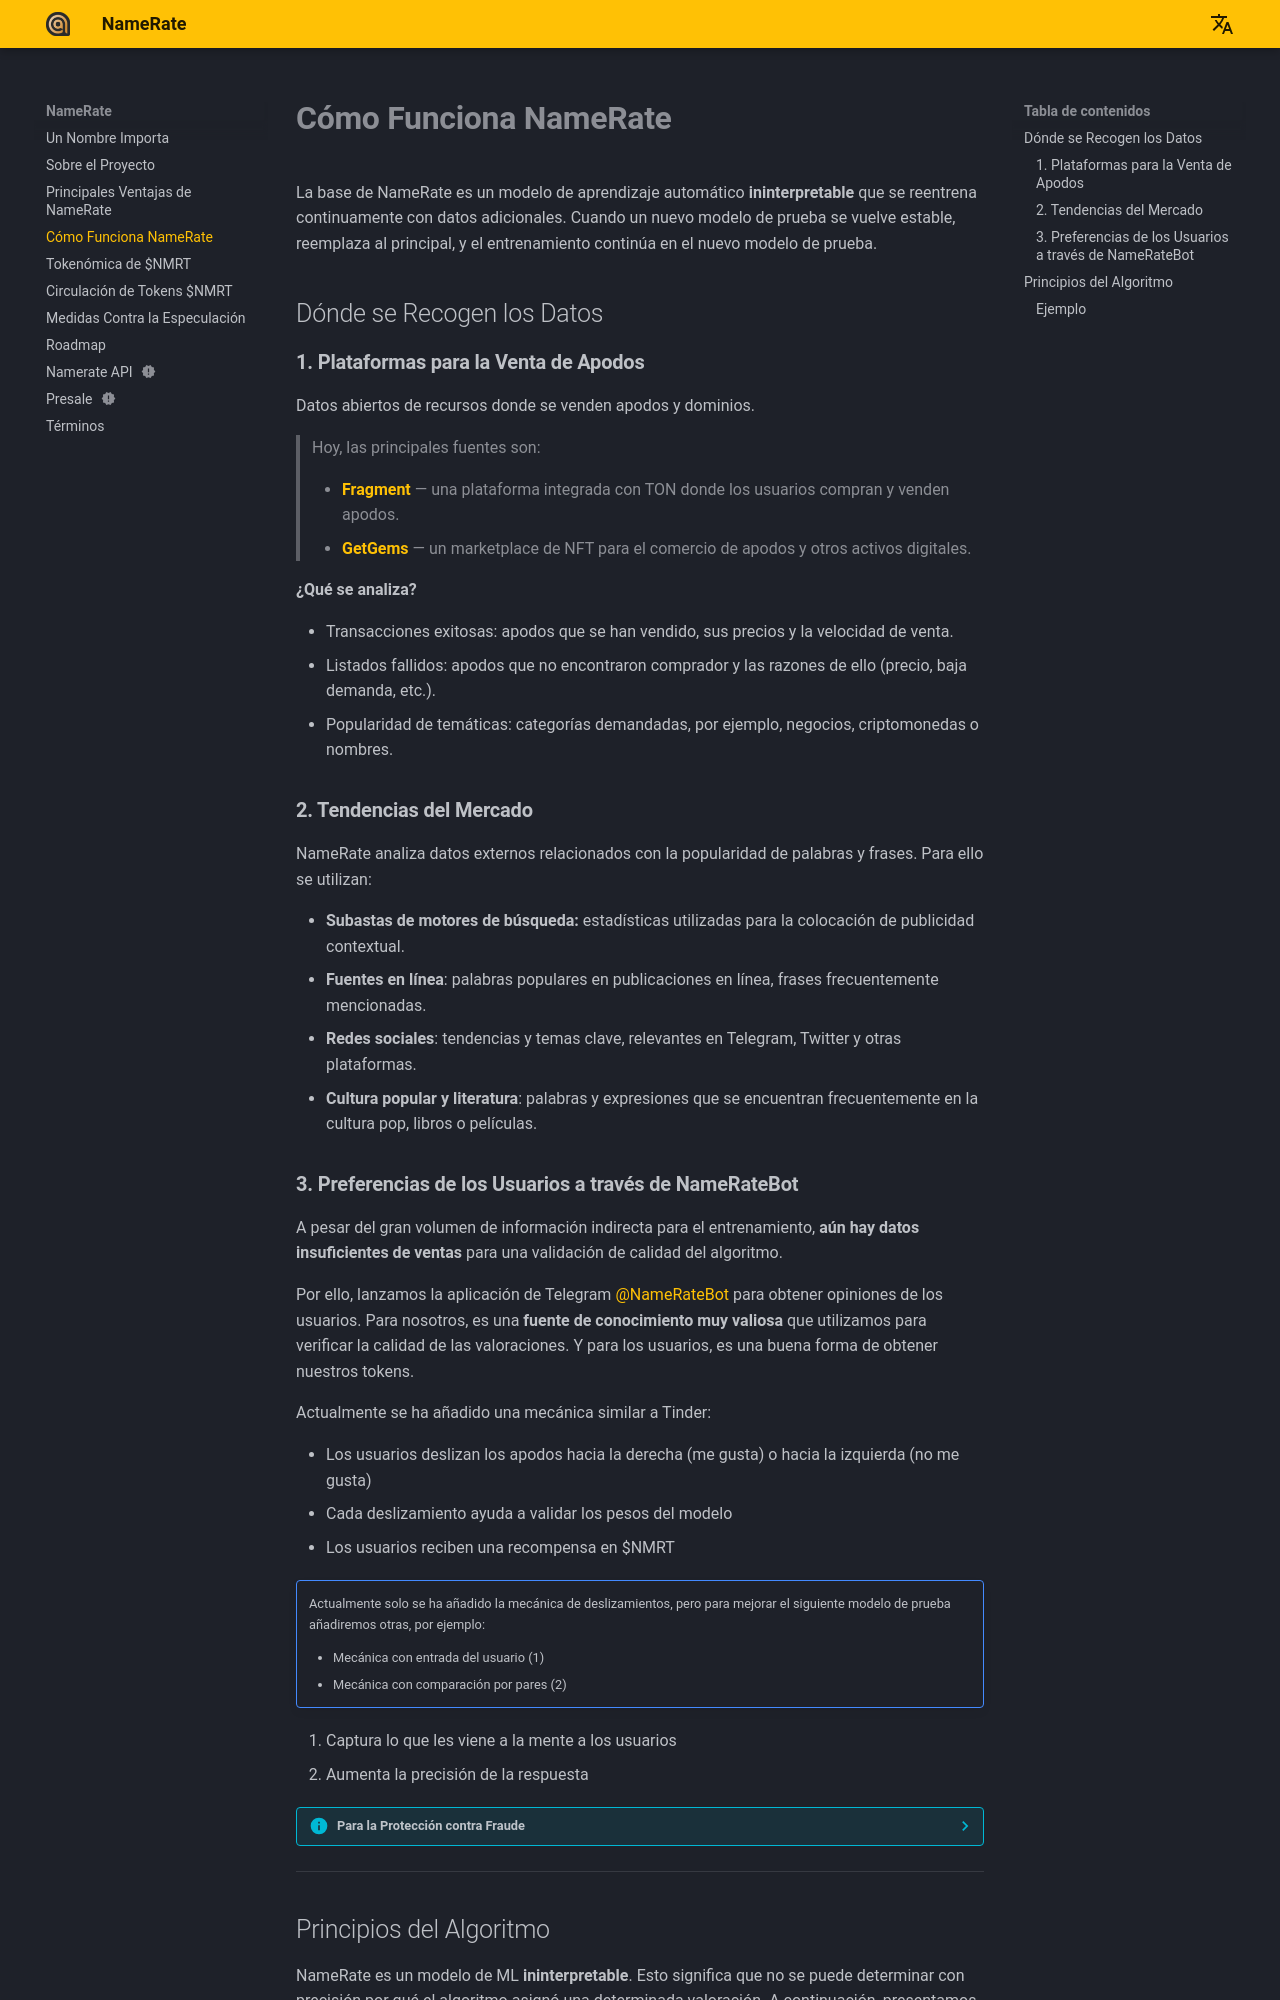

repository: NameRate/namerate · page: es/how-it-works/index.html · generator: mkdocs

# **Cómo Funciona NameRate**

La base de NameRate es un modelo de aprendizaje automático **ininterpretable** que se reentrena continuamente con datos adicionales. Cuando un nuevo modelo de prueba se vuelve estable, reemplaza al principal, y el entrenamiento continúa en el nuevo modelo de prueba.

## Dónde se Recogen los Datos

### **1. Plataformas para la Venta de Apodos**

Datos abiertos de recursos donde se venden apodos y dominios.

> Hoy, las principales fuentes son:
>
> - **[Fragment](https://fragment.com/?filter=auction)** — una plataforma integrada con TON donde los usuarios compran y venden apodos.
> - **[GetGems](https://getgems.io/collection/EQCA14o1-VWhS2efqoh_9M1b_A9DtKTuoqfmkn83AbJzwnPi)** — un marketplace de NFT para el comercio de apodos y otros activos digitales.
>

**¿Qué se analiza?**

- Transacciones exitosas: apodos que se han vendido, sus precios y la velocidad de venta.
- Listados fallidos: apodos que no encontraron comprador y las razones de ello (precio, baja demanda, etc.).
- Popularidad de temáticas: categorías demandadas, por ejemplo, negocios, criptomonedas o nombres.

### **2. Tendencias del Mercado**

NameRate analiza datos externos relacionados con la popularidad de palabras y frases. Para ello se utilizan:

- **Subastas de motores de búsqueda:** estadísticas utilizadas para la colocación de publicidad contextual.
- **Fuentes en línea**: palabras populares en publicaciones en línea, frases frecuentemente mencionadas.
- **Redes sociales**: tendencias y temas clave, relevantes en Telegram, Twitter y otras plataformas.
- **Cultura popular y literatura**: palabras y expresiones que se encuentran frecuentemente en la cultura pop, libros o películas.

### **3. Preferencias de los Usuarios a través de NameRateBot**

A pesar del gran volumen de información indirecta para el entrenamiento, **aún hay datos insuficientes de ventas** para una validación de calidad del algoritmo.

Por ello, lanzamos la aplicación de Telegram [@NameRateBot](https://t.me/NameRateBot/namerate) para obtener opiniones de los usuarios. Para nosotros, es una **fuente de conocimiento muy valiosa** que utilizamos para verificar la calidad de las valoraciones. Y para los usuarios, es una buena forma de obtener nuestros tokens.

Actualmente se ha añadido una mecánica similar a Tinder:

- Los usuarios deslizan los apodos hacia la derecha (me gusta) o hacia la izquierda (no me gusta)
- Cada deslizamiento ayuda a validar los pesos del modelo
- Los usuarios reciben una recompensa en $NMRT

!!! annotate note ""
    Actualmente solo se ha añadido la mecánica de deslizamientos, pero para mejorar el siguiente modelo de prueba añadiremos otras, por ejemplo:
    
    - Mecánica con entrada del usuario (1)
    - Mecánica con comparación por pares (2)

1. Captura lo que les viene a la mente a los usuarios  
2. Aumenta la precisión de la respuesta

??? info "Para la Protección contra Fraude"
      - **Límite de deslizamientos**: no más de 10 deslizamientos por día, para prevenir manipulaciones
